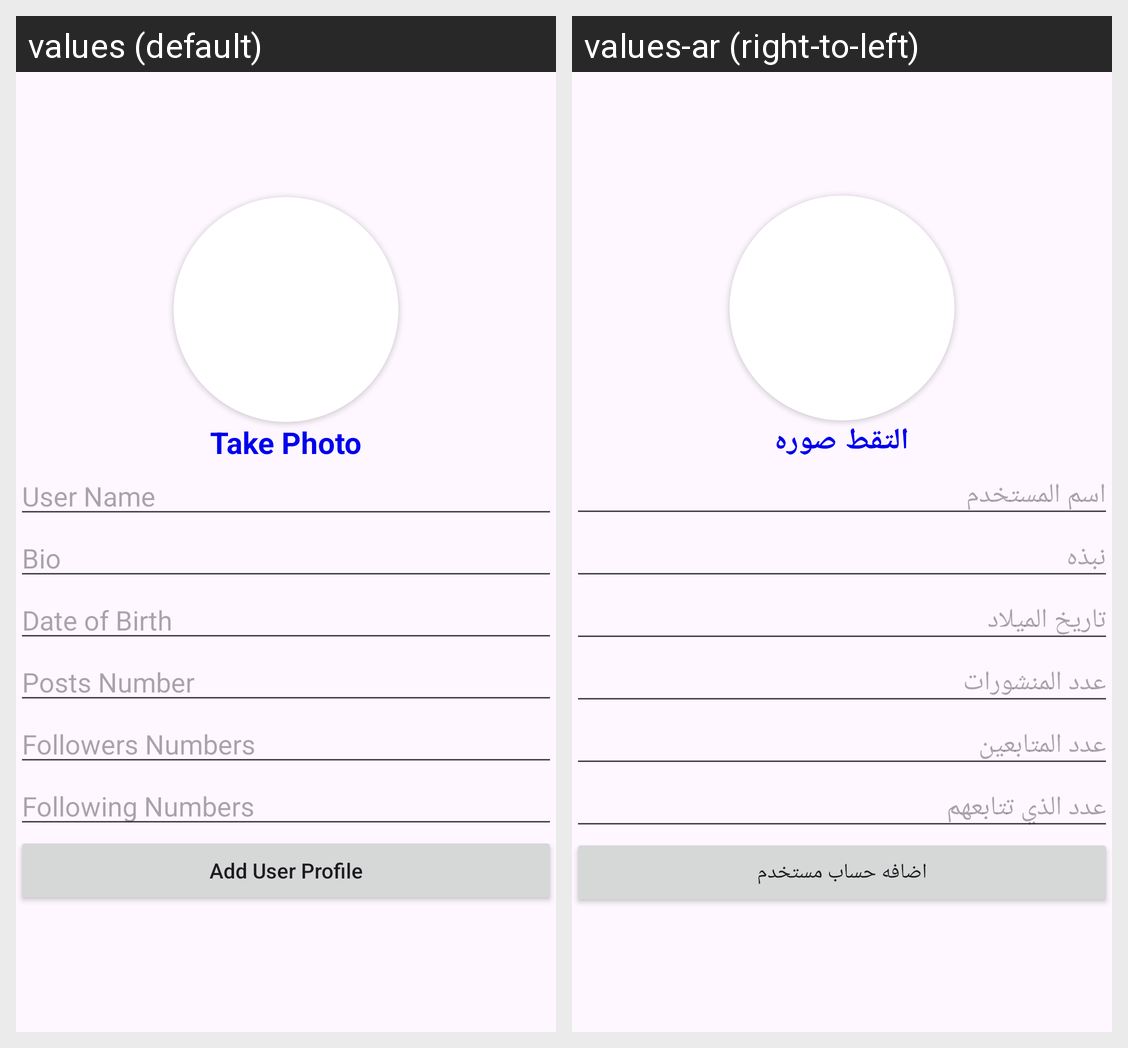

For this localized Android screen grid, give each drawn string resource with its value in every locale shown.
Android screen res/layout/activity_user_info.xml rendered under 2 locales, left to right: values (default), values-ar (right-to-left). Device: Nexus 5 (rendered at 1080×1920; each locale shown at half size, 540×960, under a caption strip naming it); theme Theme.UsersAccounts.
Strings drawn on this screen, with the default value and each locale's value (text and hints the layout hard-codes, and strings that could not be matched under every locale, appear in the picture but are not listed):

take_photo
  values: Take Photo
  values-ar: التقط صوره

user_name_et_hint
  values: User Name
  values-ar: اسم المستخدم

user_bio_et_hint
  values: Bio
  values-ar: نبذه

date_of_birth_et_hint
  values: Date of Birth
  values-ar: تاريخ الميلاد

posts_number_et_hint
  values: Posts Number
  values-ar: عدد المنشورات

followers_numbers_et_hint
  values: Followers Numbers
  values-ar: عدد المتابعين

following_numbers_et_hint
  values: Following Numbers
  values-ar: عدد الذي تتابعهم

add_user_profile
  values: Add User Profile
  values-ar: اضافه حساب مستخدم
